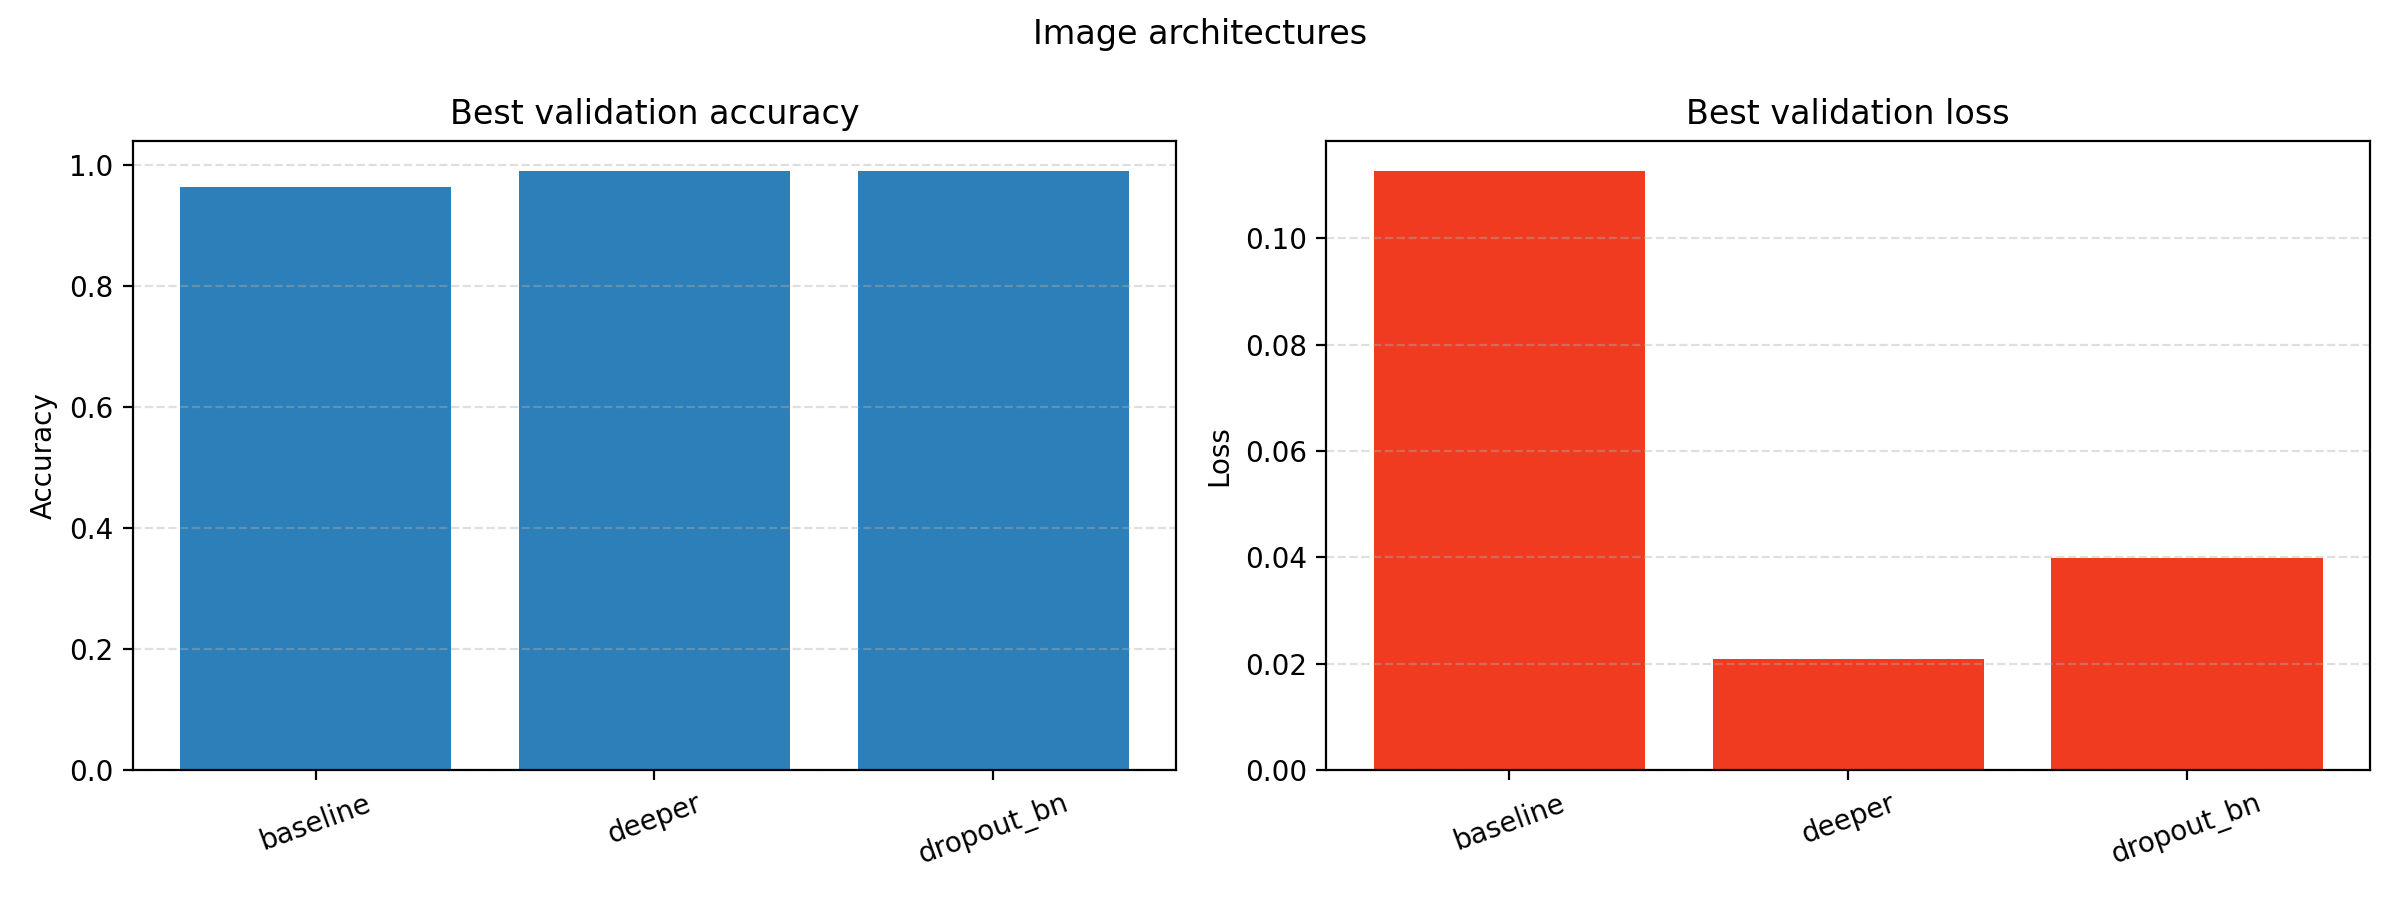

Source data for this figure (header and first rows):
run_name, best_epoch, best_validation_accuracy, best_validation_loss, best_train_accuracy, best_train_loss, final_train_loss, final_validation_loss, final_train_accuracy, final_validation_accuracy, training_time_seconds
baseline, 5, 0.9635, 0.1127, 0.988, 0.03773, 0.03773, 0.1134, 0.988, 0.9498, 38.92
deeper, 6, 0.9909, 0.02076, 0.9977, 0.0114, 0.0114, 0.02076, 0.9977, 0.9909, 43.18
dropout_bn, 6, 0.9909, 0.0398, 0.9726, 0.08152, 0.08152, 0.0398, 0.9726, 0.9909, 49.62
